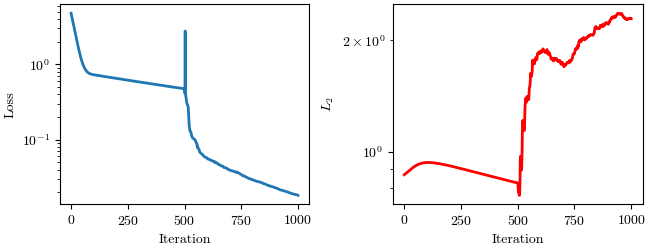

The table this chart was drawn from, first rows:
Iter, Loss, L2
0.000000000000000000e+00, 4.748104216465838689e+00, 8.669937071699073128e-01
1.000000000000000000e+00, 4.600237828622247171e+00, 8.679188774557570207e-01
2.000000000000000000e+00, 4.456159986094480274e+00, 8.688615530708262424e-01
3.000000000000000000e+00, 4.315845886525466746e+00, 8.698203368326297147e-01
4.000000000000000000e+00, 4.179269400663079281e+00, 8.707941238253681382e-01
5.000000000000000000e+00, 4.046379851169776387e+00, 8.717819051488895354e-01
6.000000000000000000e+00, 3.917134783684439014e+00, 8.727827081748035232e-01
7.000000000000000000e+00, 3.791489228917743759e+00, 8.737955730584505698e-01
8.000000000000000000e+00, 3.669396910421544256e+00, 8.748195300658953011e-01
9.000000000000000000e+00, 3.550810093545560875e+00, 8.758535767448941689e-01
1.000000000000000000e+01, 3.435680763872450250e+00, 8.768967289262711295e-01
1.100000000000000000e+01, 3.323959271899426859e+00, 8.779479773252781838e-01
1.200000000000000000e+01, 3.215593328496690440e+00, 8.790063164829936548e-01
1.300000000000000000e+01, 3.110533883639700292e+00, 8.800707813481383202e-01
1.400000000000000000e+01, 3.008727329232153025e+00, 8.811403855201912494e-01
1.500000000000000000e+01, 2.910120935480505544e+00, 8.822141763625370725e-01
1.600000000000000000e+01, 2.814661861768140483e+00, 8.832912409661286546e-01
1.700000000000000000e+01, 2.722296171229150907e+00, 8.843706617447777418e-01
1.800000000000000000e+01, 2.632969015180778527e+00, 8.854515659272330641e-01
1.900000000000000000e+01, 2.546625527947112833e+00, 8.865330731702579792e-01
2.000000000000000000e+01, 2.463211167273853697e+00, 8.876143621416923146e-01
2.100000000000000000e+01, 2.382669915156336415e+00, 8.886945899500520163e-01
2.200000000000000000e+01, 2.304945815979767776e+00, 8.897729370654077208e-01
2.300000000000000000e+01, 2.229983382896447708e+00, 8.908486864721241183e-01
2.400000000000000000e+01, 2.157724556346437339e+00, 8.919209865592050424e-01
2.500000000000000000e+01, 2.088113912114652138e+00, 8.929891192274017619e-01
2.600000000000000000e+01, 2.021095080827493451e+00, 8.940523726112751257e-01
2.700000000000000000e+01, 1.956609349717300272e+00, 8.951100070100564965e-01
2.800000000000000000e+01, 1.894600978096035782e+00, 8.961613477235521596e-01
2.900000000000000000e+01, 1.835011785229227588e+00, 8.972057286064840653e-01
3.000000000000000000e+01, 1.777785371650554946e+00, 8.982424886777061745e-01
3.100000000000000000e+01, 1.722863456331958476e+00, 8.992710090749093110e-01
3.200000000000000000e+01, 1.670188658103070267e+00, 9.002906319654903067e-01
3.300000000000000000e+01, 1.619704239881713193e+00, 9.013008445021462034e-01
3.400000000000000000e+01, 1.571351920601991470e+00, 9.023009977073603860e-01
3.500000000000000000e+01, 1.525075393650048294e+00, 9.032905865527216527e-01
3.600000000000000000e+01, 1.480817404279550553e+00, 9.042690659840532108e-01
3.700000000000000000e+01, 1.438520231957681528e+00, 9.052358978988926941e-01
3.800000000000000000e+01, 1.398128208652631876e+00, 9.061906123471052954e-01
3.900000000000000000e+01, 1.359584226971325194e+00, 9.071327110386061543e-01
4.000000000000000000e+01, 1.322831947597967739e+00, 9.080617870186535878e-01
4.100000000000000000e+01, 1.287815833242069052e+00, 9.089774152787373218e-01
4.200000000000000000e+01, 1.254480292047900125e+00, 9.098791601527962403e-01
4.300000000000000000e+01, 1.222770226470660138e+00, 9.107666752731036208e-01
4.400000000000000000e+01, 1.192630850104703821e+00, 9.116395611859597903e-01
4.500000000000000000e+01, 1.164008511611115182e+00, 9.124975400806039083e-01
4.600000000000000000e+01, 1.136848705817226080e+00, 9.133402723695881464e-01
4.700000000000000000e+01, 1.111099284408766596e+00, 9.141675021968311832e-01
4.800000000000000000e+01, 1.086707309355928741e+00, 9.149789542621541427e-01
4.900000000000000000e+01, 1.063621451876596735e+00, 9.157743744632560468e-01
5.000000000000000000e+01, 1.041790848419450466e+00, 9.165535971420704087e-01
5.100000000000000000e+01, 1.021164632266111649e+00, 9.173164064498765535e-01
5.200000000000000000e+01, 1.001694290503182927e+00, 9.180626761498762445e-01
5.300000000000000000e+01, 9.833308516995126203e-01, 9.187922340524552478e-01
5.400000000000000000e+01, 9.660267964128962381e-01, 9.195049722383236146e-01
5.500000000000000000e+01, 9.497353015264634601e-01, 9.202008183552906617e-01
5.600000000000000000e+01, 9.344112189111344335e-01, 9.208796833086639877e-01
5.700000000000000000e+01, 9.200093205802188923e-01, 9.215415624729431654e-01
5.800000000000000000e+01, 9.064860601421588227e-01, 9.221863794119402602e-01
5.900000000000000000e+01, 8.937991104702086576e-01, 9.228141682919143163e-01
... 940 more rows
